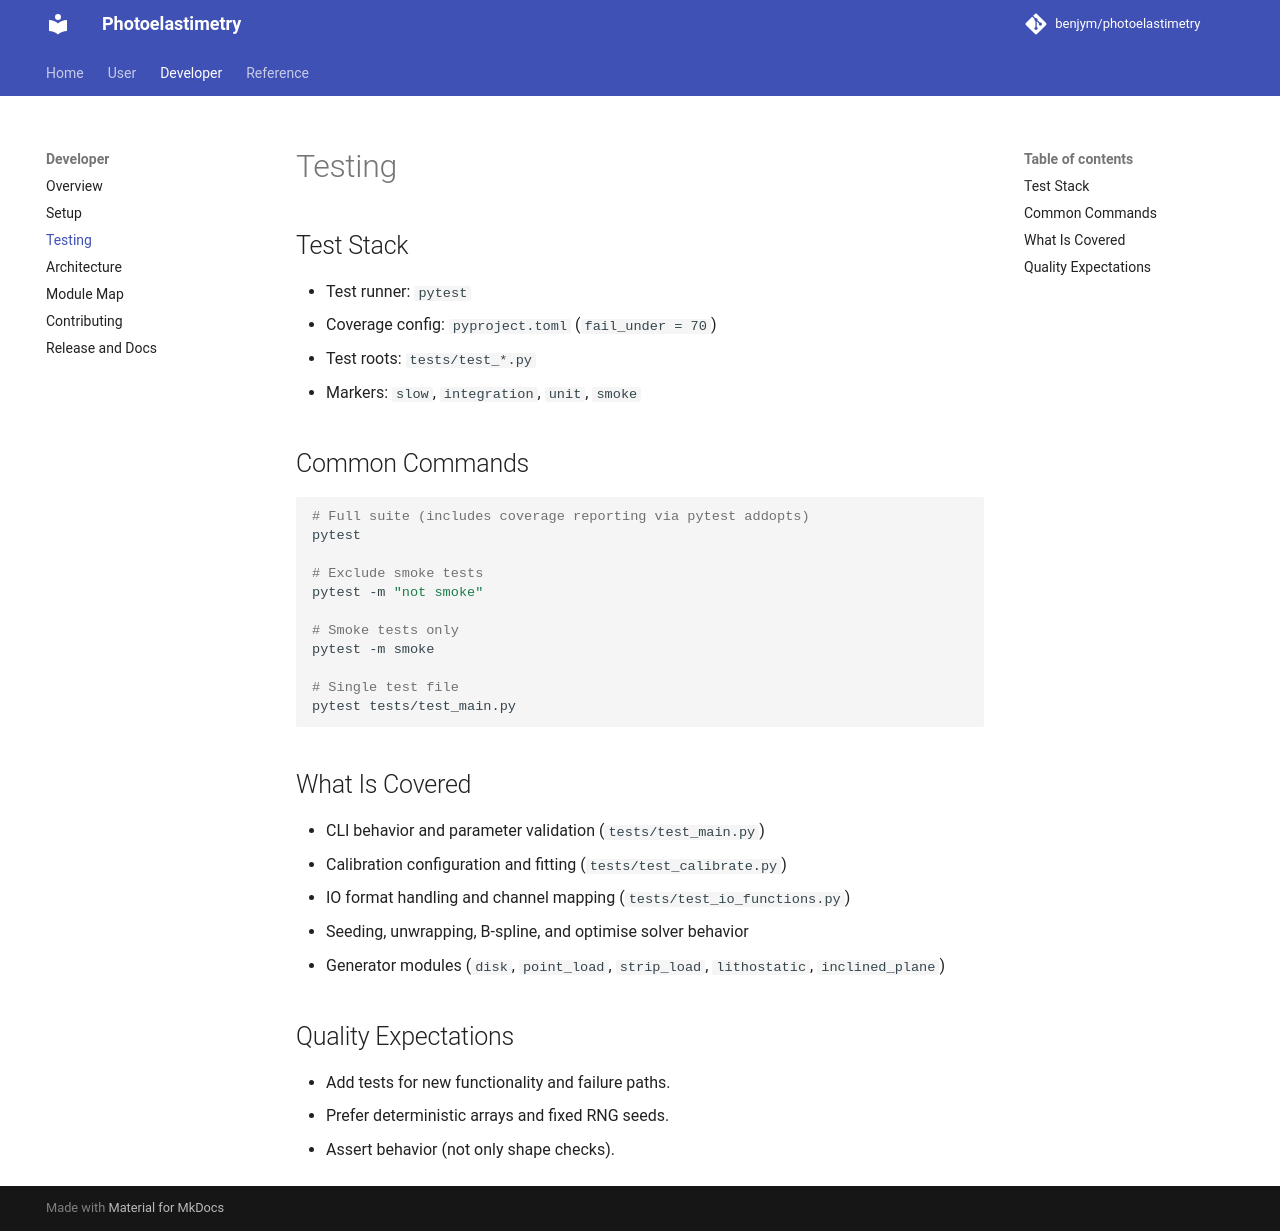

repository: benjym/photoelastimetry · page: developer/testing/index.html · generator: mkdocs

# Testing

## Test Stack

- Test runner: `pytest`
- Coverage config: `pyproject.toml` (`fail_under = 70`)
- Test roots: `tests/test_*.py`
- Markers: `slow`, `integration`, `unit`, `smoke`

## Common Commands

```bash
# Full suite (includes coverage reporting via pytest addopts)
pytest

# Exclude smoke tests
pytest -m "not smoke"

# Smoke tests only
pytest -m smoke

# Single test file
pytest tests/test_main.py
```

## What Is Covered

- CLI behavior and parameter validation (`tests/test_main.py`)
- Calibration configuration and fitting (`tests/test_calibrate.py`)
- IO format handling and channel mapping (`tests/test_io_functions.py`)
- Seeding, unwrapping, B-spline, and optimise solver behavior
- Generator modules (`disk`, `point_load`, `strip_load`, `lithostatic`, `inclined_plane`)

## Quality Expectations

- Add tests for new functionality and failure paths.
- Prefer deterministic arrays and fixed RNG seeds.
- Assert behavior (not only shape checks).
